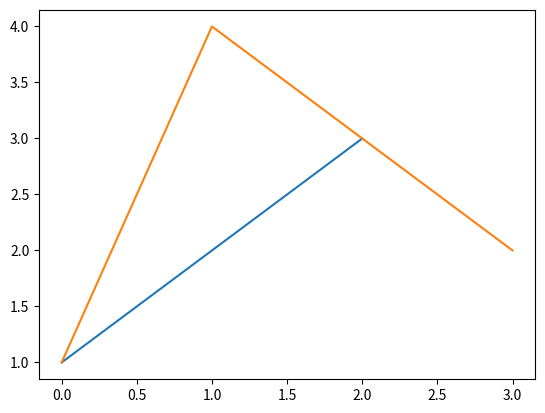

This figure's Python source:
import matplotlib.pyplot as plt
x=[1,2,3]
y=[1,4,3,2]
# z=[1,2,4]
plt.plot(x)
plt.plot(y)
# plt.plot(z)
plt.show()